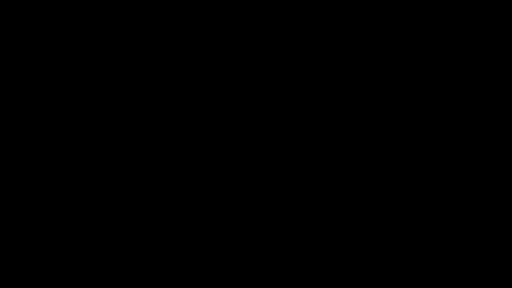
t = 0.00 s
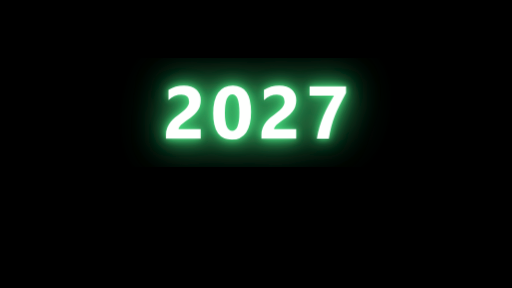
t = 1.34 s
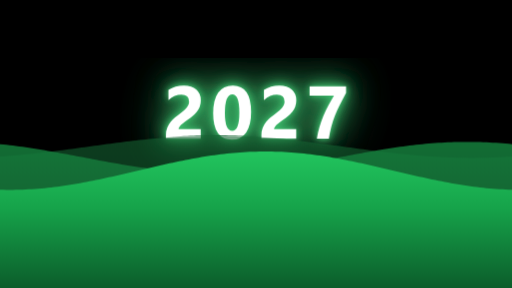
t = 2.63 s
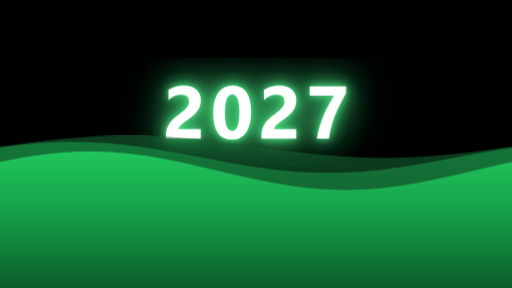
t = 4.00 s
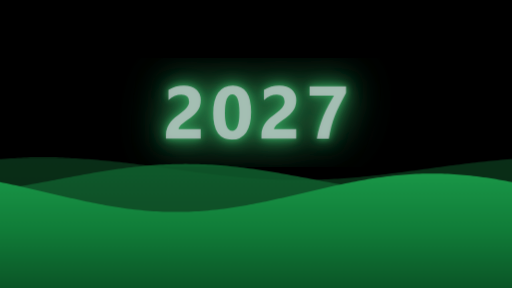
t = 5.33 s
t = 6.00 s: frame unchanged from t = 0.00 s, image omitted

The animated SVG that drew these frames (rendered in a browser with its animation timeline set to each time). Animation: 8 SMIL elements (animate=4,animateTransform=4); one cycle of 8.00 s, repeats indefinitely.

<svg xmlns="http://www.w3.org/2000/svg" viewBox="0 0 1920 1080" width="100%" height="100%" style="background-color: #000000;">
  <defs>
    <!-- Multi-stage Neon Glow Filter -->
    <filter id="neonGlow" x="-50%" y="-50%" width="200%" height="200%">
      <feGaussianBlur in="SourceGraphic" stdDeviation="12" result="blur1" />
      <feGaussianBlur in="SourceGraphic" stdDeviation="28" result="blur2" />
      <feGaussianBlur in="SourceGraphic" stdDeviation="60" result="blur3" />
      <feGaussianBlur in="SourceGraphic" stdDeviation="95" result="blur4" />
      <feMerge>
        <feMergeNode in="blur4" />
        <feMergeNode in="blur3" />
        <feMergeNode in="blur2" />
        <feMergeNode in="blur1" />
      </feMerge>
    </filter>

    <!-- Front Wave Gradient -->
    <linearGradient id="frontWaveGrad" x1="0%" y1="0%" x2="0%" y2="100%">
      <stop offset="0%" stop-color="#22c55e" stop-opacity="1" />
      <stop offset="30%" stop-color="#16a34a" stop-opacity="1" />
      <stop offset="100%" stop-color="#052e16" stop-opacity="1" />
    </linearGradient>

    <!-- Mid Wave Gradient -->
    <linearGradient id="midWaveGrad" x1="0%" y1="0%" x2="0%" y2="100%">
      <stop offset="0%" stop-color="#15803d" stop-opacity="0.85" />
      <stop offset="40%" stop-color="#166534" stop-opacity="0.9" />
      <stop offset="100%" stop-color="#022c13" stop-opacity="0.98" />
    </linearGradient>

    <!-- Back Wave Gradient -->
    <linearGradient id="backWaveGrad" x1="0%" y1="0%" x2="0%" y2="100%">
      <stop offset="0%" stop-color="#166534" stop-opacity="0.6" />
      <stop offset="100%" stop-color="#011f0d" stop-opacity="0.85" />
    </linearGradient>

    <!-- Reusable 2027 Text Glyph Path -->
    <g id="text2027">
      <path d="M429 262H1037V0H83V108Q83 218 120.0 305.5Q157 393 213.0 462.5Q269 532 335.5 585.5Q402 639 462 682Q525 727 572.5 768.0Q620 809 652.5 849.5Q685 890 701.0 931.5Q717 973 717 1020Q717 1112 665.0 1159.0Q613 1206 506 1206Q321 1206 152 1059V1337Q339 1458 574 1458Q683 1458 769.5 1429.5Q856 1401 916.0 1348.0Q976 1295 1007.5 1219.5Q1039 1144 1039 1051Q1039 952 1008.5 875.0Q978 798 927.5 735.0Q877 672 811.0 619.5Q745 567 674 518Q626 484 581.5 450.5Q537 417 503.0 384.5Q469 352 449.0 321.0Q429 290 429 262Z" transform="translate(610.89, 520.00) scale(0.13672, -0.13672)" />
      <path d="M581 -25Q69 -25 69 694Q69 1067 207.5 1262.5Q346 1458 609 1458Q1109 1458 1109 727Q1109 363 972.5 169.0Q836 -25 581 -25ZM595 1217Q390 1217 390 702Q390 217 591 217Q787 217 787 717Q787 1217 595 1217Z" transform="translate(789.95, 520.00) scale(0.13672, -0.13672)" />
      <path d="M429 262H1037V0H83V108Q83 218 120.0 305.5Q157 393 213.0 462.5Q269 532 335.5 585.5Q402 639 462 682Q525 727 572.5 768.0Q620 809 652.5 849.5Q685 890 701.0 931.5Q717 973 717 1020Q717 1112 665.0 1159.0Q613 1206 506 1206Q321 1206 152 1059V1337Q339 1458 574 1458Q683 1458 769.5 1429.5Q856 1401 916.0 1348.0Q976 1295 1007.5 1219.5Q1039 1144 1039 1051Q1039 952 1008.5 875.0Q978 798 927.5 735.0Q877 672 811.0 619.5Q745 567 674 518Q626 484 581.5 450.5Q537 417 503.0 384.5Q469 352 449.0 321.0Q429 290 429 262Z" transform="translate(969.00, 520.00) scale(0.13672, -0.13672)" />
      <path d="M1094 1252Q998 1079 922.0 927.5Q846 776 788.0 628.5Q730 481 689.0 328.5Q648 176 622 0H292Q320 167 366.0 322.0Q412 477 472.5 622.5Q533 768 606.5 906.0Q680 1044 762 1176H96V1434H1094Z" transform="translate(1148.05, 520.00) scale(0.13672, -0.13672)" />
    </g>
  </defs>

  <!-- Solid Black Background -->
  <rect width="1920" height="1080" fill="#000000" />

  <!-- STEP 2: Text 2027 Glow Layer (Ignites after text is visible, blooms from 0.85s to 1.5s) -->
  <g fill="#4ade80" filter="url(#neonGlow)">
    <animate attributeName="opacity"
      values="0; 0; 0; 1.0; 0.88; 1.0; 0.90; 0; 0"
      keyTimes="0; 0.06; 0.14; 0.25; 0.50; 0.70; 0.86; 0.97; 1"
      dur="6s" repeatCount="indefinite"
      calcMode="spline"
      keySplines="0.4 0.0 0.2 1.0; 0.4 0.0 0.2 1.0; 0.16 1.0 0.3 1.0; 0.4 0.0 0.2 1.0; 0.4 0.0 0.2 1.0; 0.4 0.0 0.2 1.0; 0.4 0.0 0.2 1.0; 0.4 0.0 0.2 1.0" />
    <use href="#text2027" />
  </g>

  <!-- STEP 1 & 2: Text 2027 (Appears dim grey at 0.35s -> Turns bright white at 0.85s -> 1.5s) -->
  <g>
    <!-- Text Opacity: 0 -> 0.3 (dim) -> 1.0 (bright) -->
    <animate attributeName="opacity"
      values="0; 0; 0.35; 1; 1; 1; 0; 0"
      keyTimes="0; 0.06; 0.14; 0.25; 0.70; 0.86; 0.97; 1"
      dur="6s" repeatCount="indefinite"
      calcMode="spline"
      keySplines="0.4 0.0 0.2 1.0; 0.4 0.0 0.2 1.0; 0.16 1.0 0.3 1.0; 0.4 0.0 0.2 1.0; 0.4 0.0 0.2 1.0; 0.4 0.0 0.2 1.0; 0.4 0.0 0.2 1.0" />
    <use href="#text2027">
      <!-- Text Fill: starts dark dim grey #1e293b, then illuminates to pure white #ffffff -->
      <animate attributeName="fill"
        values="#1e293b; #1e293b; #334155; #ffffff; #ffffff; #ffffff; #1e293b; #1e293b"
        keyTimes="0; 0.06; 0.14; 0.25; 0.70; 0.86; 0.97; 1"
        dur="6s" repeatCount="indefinite"
        calcMode="spline"
        keySplines="0.4 0.0 0.2 1.0; 0.4 0.0 0.2 1.0; 0.16 1.0 0.3 1.0; 0.4 0.0 0.2 1.0; 0.4 0.0 0.2 1.0; 0.4 0.0 0.2 1.0; 0.4 0.0 0.2 1.0" />
    </use>
  </g>

  <!-- STEP 3: Bottom Waves Section (Rises and illuminates softly from 1.5s to 2.3s, after text is fully glowing) -->
  <g>
    <!-- Waves Rise smoothly from bottom into position -->
    <animateTransform
      attributeName="transform"
      type="translate"
      values="0 350; 0 350; 0 350; 0 0; 0 0; 0 0; 0 350; 0 350"
      keyTimes="0; 0.06; 0.25; 0.38; 0.70; 0.86; 0.97; 1"
      dur="6s" repeatCount="indefinite"
      calcMode="spline"
      keySplines="0.4 0.0 0.2 1.0; 0.4 0.0 0.2 1.0; 0.16 1.0 0.3 1.0; 0.4 0.0 0.2 1.0; 0.4 0.0 0.2 1.0; 0.4 0.0 0.2 1.0; 0.4 0.0 0.2 1.0" />
    <!-- Waves Opacity: Fades in as it rises -->
    <animate attributeName="opacity"
      values="0; 0; 0; 1; 1; 1; 0; 0"
      keyTimes="0; 0.06; 0.25; 0.38; 0.70; 0.86; 0.97; 1"
      dur="6s" repeatCount="indefinite"
      calcMode="spline"
      keySplines="0.4 0.0 0.2 1.0; 0.4 0.0 0.2 1.0; 0.16 1.0 0.3 1.0; 0.4 0.0 0.2 1.0; 0.4 0.0 0.2 1.0; 0.4 0.0 0.2 1.0; 0.4 0.0 0.2 1.0" />

    <!-- Layer 1: Back Wave (Continuous horizontal drift) -->
    <g fill="url(#backWaveGrad)">
      <path d="M -1920.00 550.00 L -1908.00 551.65 L -1896.00 553.30 L -1884.00 554.94 L -1872.00 556.57 L -1860.00 558.19 L -1848.00 559.80 L -1836.00 561.40 L -1824.00 562.98 L -1812.00 564.54 L -1800.00 566.07 L -1788.00 567.58 L -1776.00 569.07 L -1764.00 570.52 L -1752.00 571.94 L -1740.00 573.33 L -1728.00 574.69 L -1716.00 576.00 L -1704.00 577.28 L -1692.00 578.51 L -1680.00 579.70 L -1668.00 580.84 L -1656.00 581.94 L -1644.00 582.98 L -1632.00 583.98 L -1620.00 584.92 L -1608.00 585.81 L -1596.00 586.64 L -1584.00 587.42 L -1572.00 588.14 L -1560.00 588.80 L -1548.00 589.40 L -1536.00 589.94 L -1524.00 590.42 L -1512.00 590.84 L -1500.00 591.19 L -1488.00 591.48 L -1476.00 591.71 L -1464.00 591.87 L -1452.00 591.97 L -1440.00 592.00 L -1428.00 591.97 L -1416.00 591.87 L -1404.00 591.71 L -1392.00 591.48 L -1380.00 591.19 L -1368.00 590.84 L -1356.00 590.42 L -1344.00 589.94 L -1332.00 589.40 L -1320.00 588.80 L -1308.00 588.14 L -1296.00 587.42 L -1284.00 586.64 L -1272.00 585.81 L -1260.00 584.92 L -1248.00 583.98 L -1236.00 582.98 L -1224.00 581.94 L -1212.00 580.84 L -1200.00 579.70 L -1188.00 578.51 L -1176.00 577.28 L -1164.00 576.00 L -1152.00 574.69 L -1140.00 573.33 L -1128.00 571.94 L -1116.00 570.52 L -1104.00 569.07 L -1092.00 567.58 L -1080.00 566.07 L -1068.00 564.54 L -1056.00 562.98 L -1044.00 561.40 L -1032.00 559.80 L -1020.00 558.19 L -1008.00 556.57 L -996.00 554.94 L -984.00 553.30 L -972.00 551.65 L -960.00 550.00 L -948.00 548.35 L -936.00 546.70 L -924.00 545.06 L -912.00 543.43 L -900.00 541.81 L -888.00 540.20 L -876.00 538.60 L -864.00 537.02 L -852.00 535.46 L -840.00 533.93 L -828.00 532.42 L -816.00 530.93 L -804.00 529.48 L -792.00 528.06 L -780.00 526.67 L -768.00 525.31 L -756.00 524.00 L -744.00 522.72 L -732.00 521.49 L -720.00 520.30 L -708.00 519.16 L -696.00 518.06 L -684.00 517.02 L -672.00 516.02 L -660.00 515.08 L -648.00 514.19 L -636.00 513.36 L -624.00 512.58 L -612.00 511.86 L -600.00 511.20 L -588.00 510.60 L -576.00 510.06 L -564.00 509.58 L -552.00 509.16 L -540.00 508.81 L -528.00 508.52 L -516.00 508.29 L -504.00 508.13 L -492.00 508.03 L -480.00 508.00 L -468.00 508.03 L -456.00 508.13 L -444.00 508.29 L -432.00 508.52 L -420.00 508.81 L -408.00 509.16 L -396.00 509.58 L -384.00 510.06 L -372.00 510.60 L -360.00 511.20 L -348.00 511.86 L -336.00 512.58 L -324.00 513.36 L -312.00 514.19 L -300.00 515.08 L -288.00 516.02 L -276.00 517.02 L -264.00 518.06 L -252.00 519.16 L -240.00 520.30 L -228.00 521.49 L -216.00 522.72 L -204.00 524.00 L -192.00 525.31 L -180.00 526.67 L -168.00 528.06 L -156.00 529.48 L -144.00 530.93 L -132.00 532.42 L -120.00 533.93 L -108.00 535.46 L -96.00 537.02 L -84.00 538.60 L -72.00 540.20 L -60.00 541.81 L -48.00 543.43 L -36.00 545.06 L -24.00 546.70 L -12.00 548.35 L 0.00 550.00 L 12.00 551.65 L 24.00 553.30 L 36.00 554.94 L 48.00 556.57 L 60.00 558.19 L 72.00 559.80 L 84.00 561.40 L 96.00 562.98 L 108.00 564.54 L 120.00 566.07 L 132.00 567.58 L 144.00 569.07 L 156.00 570.52 L 168.00 571.94 L 180.00 573.33 L 192.00 574.69 L 204.00 576.00 L 216.00 577.28 L 228.00 578.51 L 240.00 579.70 L 252.00 580.84 L 264.00 581.94 L 276.00 582.98 L 288.00 583.98 L 300.00 584.92 L 312.00 585.81 L 324.00 586.64 L 336.00 587.42 L 348.00 588.14 L 360.00 588.80 L 372.00 589.40 L 384.00 589.94 L 396.00 590.42 L 408.00 590.84 L 420.00 591.19 L 432.00 591.48 L 444.00 591.71 L 456.00 591.87 L 468.00 591.97 L 480.00 592.00 L 492.00 591.97 L 504.00 591.87 L 516.00 591.71 L 528.00 591.48 L 540.00 591.19 L 552.00 590.84 L 564.00 590.42 L 576.00 589.94 L 588.00 589.40 L 600.00 588.80 L 612.00 588.14 L 624.00 587.42 L 636.00 586.64 L 648.00 585.81 L 660.00 584.92 L 672.00 583.98 L 684.00 582.98 L 696.00 581.94 L 708.00 580.84 L 720.00 579.70 L 732.00 578.51 L 744.00 577.28 L 756.00 576.00 L 768.00 574.69 L 780.00 573.33 L 792.00 571.94 L 804.00 570.52 L 816.00 569.07 L 828.00 567.58 L 840.00 566.07 L 852.00 564.54 L 864.00 562.98 L 876.00 561.40 L 888.00 559.80 L 900.00 558.19 L 912.00 556.57 L 924.00 554.94 L 936.00 553.30 L 948.00 551.65 L 960.00 550.00 L 972.00 548.35 L 984.00 546.70 L 996.00 545.06 L 1008.00 543.43 L 1020.00 541.81 L 1032.00 540.20 L 1044.00 538.60 L 1056.00 537.02 L 1068.00 535.46 L 1080.00 533.93 L 1092.00 532.42 L 1104.00 530.93 L 1116.00 529.48 L 1128.00 528.06 L 1140.00 526.67 L 1152.00 525.31 L 1164.00 524.00 L 1176.00 522.72 L 1188.00 521.49 L 1200.00 520.30 L 1212.00 519.16 L 1224.00 518.06 L 1236.00 517.02 L 1248.00 516.02 L 1260.00 515.08 L 1272.00 514.19 L 1284.00 513.36 L 1296.00 512.58 L 1308.00 511.86 L 1320.00 511.20 L 1332.00 510.60 L 1344.00 510.06 L 1356.00 509.58 L 1368.00 509.16 L 1380.00 508.81 L 1392.00 508.52 L 1404.00 508.29 L 1416.00 508.13 L 1428.00 508.03 L 1440.00 508.00 L 1452.00 508.03 L 1464.00 508.13 L 1476.00 508.29 L 1488.00 508.52 L 1500.00 508.81 L 1512.00 509.16 L 1524.00 509.58 L 1536.00 510.06 L 1548.00 510.60 L 1560.00 511.20 L 1572.00 511.86 L 1584.00 512.58 L 1596.00 513.36 L 1608.00 514.19 L 1620.00 515.08 L 1632.00 516.02 L 1644.00 517.02 L 1656.00 518.06 L 1668.00 519.16 L 1680.00 520.30 L 1692.00 521.49 L 1704.00 522.72 L 1716.00 524.00 L 1728.00 525.31 L 1740.00 526.67 L 1752.00 528.06 L 1764.00 529.48 L 1776.00 530.93 L 1788.00 532.42 L 1800.00 533.93 L 1812.00 535.46 L 1824.00 537.02 L 1836.00 538.60 L 1848.00 540.20 L 1860.00 541.81 L 1872.00 543.43 L 1884.00 545.06 L 1896.00 546.70 L 1908.00 548.35 L 1920.00 550.00 L 1932.00 551.65 L 1944.00 553.30 L 1956.00 554.94 L 1968.00 556.57 L 1980.00 558.19 L 1992.00 559.80 L 2004.00 561.40 L 2016.00 562.98 L 2028.00 564.54 L 2040.00 566.07 L 2052.00 567.58 L 2064.00 569.07 L 2076.00 570.52 L 2088.00 571.94 L 2100.00 573.33 L 2112.00 574.69 L 2124.00 576.00 L 2136.00 577.28 L 2148.00 578.51 L 2160.00 579.70 L 2172.00 580.84 L 2184.00 581.94 L 2196.00 582.98 L 2208.00 583.98 L 2220.00 584.92 L 2232.00 585.81 L 2244.00 586.64 L 2256.00 587.42 L 2268.00 588.14 L 2280.00 588.80 L 2292.00 589.40 L 2304.00 589.94 L 2316.00 590.42 L 2328.00 590.84 L 2340.00 591.19 L 2352.00 591.48 L 2364.00 591.71 L 2376.00 591.87 L 2388.00 591.97 L 2400.00 592.00 L 2412.00 591.97 L 2424.00 591.87 L 2436.00 591.71 L 2448.00 591.48 L 2460.00 591.19 L 2472.00 590.84 L 2484.00 590.42 L 2496.00 589.94 L 2508.00 589.40 L 2520.00 588.80 L 2532.00 588.14 L 2544.00 587.42 L 2556.00 586.64 L 2568.00 585.81 L 2580.00 584.92 L 2592.00 583.98 L 2604.00 582.98 L 2616.00 581.94 L 2628.00 580.84 L 2640.00 579.70 L 2652.00 578.51 L 2664.00 577.28 L 2676.00 576.00 L 2688.00 574.69 L 2700.00 573.33 L 2712.00 571.94 L 2724.00 570.52 L 2736.00 569.07 L 2748.00 567.58 L 2760.00 566.07 L 2772.00 564.54 L 2784.00 562.98 L 2796.00 561.40 L 2808.00 559.80 L 2820.00 558.19 L 2832.00 556.57 L 2844.00 554.94 L 2856.00 553.30 L 2868.00 551.65 L 2880.00 550.00 L 2892.00 548.35 L 2904.00 546.70 L 2916.00 545.06 L 2928.00 543.43 L 2940.00 541.81 L 2952.00 540.20 L 2964.00 538.60 L 2976.00 537.02 L 2988.00 535.46 L 3000.00 533.93 L 3012.00 532.42 L 3024.00 530.93 L 3036.00 529.48 L 3048.00 528.06 L 3060.00 526.67 L 3072.00 525.31 L 3084.00 524.00 L 3096.00 522.72 L 3108.00 521.49 L 3120.00 520.30 L 3132.00 519.16 L 3144.00 518.06 L 3156.00 517.02 L 3168.00 516.02 L 3180.00 515.08 L 3192.00 514.19 L 3204.00 513.36 L 3216.00 512.58 L 3228.00 511.86 L 3240.00 511.20 L 3252.00 510.60 L 3264.00 510.06 L 3276.00 509.58 L 3288.00 509.16 L 3300.00 508.81 L 3312.00 508.52 L 3324.00 508.29 L 3336.00 508.13 L 3348.00 508.03 L 3360.00 508.00 L 3372.00 508.03 L 3384.00 508.13 L 3396.00 508.29 L 3408.00 508.52 L 3420.00 508.81 L 3432.00 509.16 L 3444.00 509.58 L 3456.00 510.06 L 3468.00 510.60 L 3480.00 511.20 L 3492.00 511.86 L 3504.00 512.58 L 3516.00 513.36 L 3528.00 514.19 L 3540.00 515.08 L 3552.00 516.02 L 3564.00 517.02 L 3576.00 518.06 L 3588.00 519.16 L 3600.00 520.30 L 3612.00 521.49 L 3624.00 522.72 L 3636.00 524.00 L 3648.00 525.31 L 3660.00 526.67 L 3672.00 528.06 L 3684.00 529.48 L 3696.00 530.93 L 3708.00 532.42 L 3720.00 533.93 L 3732.00 535.46 L 3744.00 537.02 L 3756.00 538.60 L 3768.00 540.20 L 3780.00 541.81 L 3792.00 543.43 L 3804.00 545.06 L 3816.00 546.70 L 3828.00 548.35 L 3840.00 550.00 L 3840.00 1280.00 L -1920.00 1280.00 Z">
        <animateTransform
          attributeName="transform"
          type="translate"
          values="0 0; -1920 0"
          dur="8s"
          repeatCount="indefinite" />
      </path>
    </g>

    <!-- Layer 2: Mid Wave (Continuous horizontal drift) -->
    <g fill="url(#midWaveGrad)">
      <path d="M -1920.00 647.29 L -1908.00 646.89 L -1896.00 646.40 L -1884.00 645.82 L -1872.00 645.16 L -1860.00 644.42 L -1848.00 643.59 L -1836.00 642.67 L -1824.00 641.68 L -1812.00 640.60 L -1800.00 639.45 L -1788.00 638.23 L -1776.00 636.92 L -1764.00 635.55 L -1752.00 634.10 L -1740.00 632.59 L -1728.00 631.01 L -1716.00 629.37 L -1704.00 627.67 L -1692.00 625.91 L -1680.00 624.09 L -1668.00 622.22 L -1656.00 620.30 L -1644.00 618.34 L -1632.00 616.33 L -1620.00 614.28 L -1608.00 612.20 L -1596.00 610.07 L -1584.00 607.92 L -1572.00 605.74 L -1560.00 603.54 L -1548.00 601.32 L -1536.00 599.07 L -1524.00 596.82 L -1512.00 594.55 L -1500.00 592.28 L -1488.00 590.00 L -1476.00 587.72 L -1464.00 585.45 L -1452.00 583.18 L -1440.00 580.93 L -1428.00 578.68 L -1416.00 576.46 L -1404.00 574.26 L -1392.00 572.08 L -1380.00 569.93 L -1368.00 567.80 L -1356.00 565.72 L -1344.00 563.67 L -1332.00 561.66 L -1320.00 559.70 L -1308.00 557.78 L -1296.00 555.91 L -1284.00 554.09 L -1272.00 552.33 L -1260.00 550.63 L -1248.00 548.99 L -1236.00 547.41 L -1224.00 545.90 L -1212.00 544.45 L -1200.00 543.08 L -1188.00 541.77 L -1176.00 540.55 L -1164.00 539.40 L -1152.00 538.32 L -1140.00 537.33 L -1128.00 536.41 L -1116.00 535.58 L -1104.00 534.84 L -1092.00 534.18 L -1080.00 533.60 L -1068.00 533.11 L -1056.00 532.71 L -1044.00 532.40 L -1032.00 532.18 L -1020.00 532.04 L -1008.00 532.00 L -996.00 532.04 L -984.00 532.18 L -972.00 532.40 L -960.00 532.71 L -948.00 533.11 L -936.00 533.60 L -924.00 534.18 L -912.00 534.84 L -900.00 535.58 L -888.00 536.41 L -876.00 537.33 L -864.00 538.32 L -852.00 539.40 L -840.00 540.55 L -828.00 541.77 L -816.00 543.08 L -804.00 544.45 L -792.00 545.90 L -780.00 547.41 L -768.00 548.99 L -756.00 550.63 L -744.00 552.33 L -732.00 554.09 L -720.00 555.91 L -708.00 557.78 L -696.00 559.70 L -684.00 561.66 L -672.00 563.67 L -660.00 565.72 L -648.00 567.80 L -636.00 569.93 L -624.00 572.08 L -612.00 574.26 L -600.00 576.46 L -588.00 578.68 L -576.00 580.93 L -564.00 583.18 L -552.00 585.45 L -540.00 587.72 L -528.00 590.00 L -516.00 592.28 L -504.00 594.55 L -492.00 596.82 L -480.00 599.07 L -468.00 601.32 L -456.00 603.54 L -444.00 605.74 L -432.00 607.92 L -420.00 610.07 L -408.00 612.20 L -396.00 614.28 L -384.00 616.33 L -372.00 618.34 L -360.00 620.30 L -348.00 622.22 L -336.00 624.09 L -324.00 625.91 L -312.00 627.67 L -300.00 629.37 L -288.00 631.01 L -276.00 632.59 L -264.00 634.10 L -252.00 635.55 L -240.00 636.92 L -228.00 638.23 L -216.00 639.45 L -204.00 640.60 L -192.00 641.68 L -180.00 642.67 L -168.00 643.59 L -156.00 644.42 L -144.00 645.16 L -132.00 645.82 L -120.00 646.40 L -108.00 646.89 L -96.00 647.29 L -84.00 647.60 L -72.00 647.82 L -60.00 647.96 L -48.00 648.00 L -36.00 647.96 L -24.00 647.82 L -12.00 647.60 L 0.00 647.29 L 12.00 646.89 L 24.00 646.40 L 36.00 645.82 L 48.00 645.16 L 60.00 644.42 L 72.00 643.59 L 84.00 642.67 L 96.00 641.68 L 108.00 640.60 L 120.00 639.45 L 132.00 638.23 L 144.00 636.92 L 156.00 635.55 L 168.00 634.10 L 180.00 632.59 L 192.00 631.01 L 204.00 629.37 L 216.00 627.67 L 228.00 625.91 L 240.00 624.09 L 252.00 622.22 L 264.00 620.30 L 276.00 618.34 L 288.00 616.33 L 300.00 614.28 L 312.00 612.20 L 324.00 610.07 L 336.00 607.92 L 348.00 605.74 L 360.00 603.54 L 372.00 601.32 L 384.00 599.07 L 396.00 596.82 L 408.00 594.55 L 420.00 592.28 L 432.00 590.00 L 444.00 587.72 L 456.00 585.45 L 468.00 583.18 L 480.00 580.93 L 492.00 578.68 L 504.00 576.46 L 516.00 574.26 L 528.00 572.08 L 540.00 569.93 L 552.00 567.80 L 564.00 565.72 L 576.00 563.67 L 588.00 561.66 L 600.00 559.70 L 612.00 557.78 L 624.00 555.91 L 636.00 554.09 L 648.00 552.33 L 660.00 550.63 L 672.00 548.99 L 684.00 547.41 L 696.00 545.90 L 708.00 544.45 L 720.00 543.08 L 732.00 541.77 L 744.00 540.55 L 756.00 539.40 L 768.00 538.32 L 780.00 537.33 L 792.00 536.41 L 804.00 535.58 L 816.00 534.84 L 828.00 534.18 L 840.00 533.60 L 852.00 533.11 L 864.00 532.71 L 876.00 532.40 L 888.00 532.18 L 900.00 532.04 L 912.00 532.00 L 924.00 532.04 L 936.00 532.18 L 948.00 532.40 L 960.00 532.71 L 972.00 533.11 L 984.00 533.60 L 996.00 534.18 L 1008.00 534.84 L 1020.00 535.58 L 1032.00 536.41 L 1044.00 537.33 L 1056.00 538.32 L 1068.00 539.40 L 1080.00 540.55 L 1092.00 541.77 L 1104.00 543.08 L 1116.00 544.45 L 1128.00 545.90 L 1140.00 547.41 L 1152.00 548.99 L 1164.00 550.63 L 1176.00 552.33 L 1188.00 554.09 L 1200.00 555.91 L 1212.00 557.78 L 1224.00 559.70 L 1236.00 561.66 L 1248.00 563.67 L 1260.00 565.72 L 1272.00 567.80 L 1284.00 569.93 L 1296.00 572.08 L 1308.00 574.26 L 1320.00 576.46 L 1332.00 578.68 L 1344.00 580.93 L 1356.00 583.18 L 1368.00 585.45 L 1380.00 587.72 L 1392.00 590.00 L 1404.00 592.28 L 1416.00 594.55 L 1428.00 596.82 L 1440.00 599.07 L 1452.00 601.32 L 1464.00 603.54 L 1476.00 605.74 L 1488.00 607.92 L 1500.00 610.07 L 1512.00 612.20 L 1524.00 614.28 L 1536.00 616.33 L 1548.00 618.34 L 1560.00 620.30 L 1572.00 622.22 L 1584.00 624.09 L 1596.00 625.91 L 1608.00 627.67 L 1620.00 629.37 L 1632.00 631.01 L 1644.00 632.59 L 1656.00 634.10 L 1668.00 635.55 L 1680.00 636.92 L 1692.00 638.23 L 1704.00 639.45 L 1716.00 640.60 L 1728.00 641.68 L 1740.00 642.67 L 1752.00 643.59 L 1764.00 644.42 L 1776.00 645.16 L 1788.00 645.82 L 1800.00 646.40 L 1812.00 646.89 L 1824.00 647.29 L 1836.00 647.60 L 1848.00 647.82 L 1860.00 647.96 L 1872.00 648.00 L 1884.00 647.96 L 1896.00 647.82 L 1908.00 647.60 L 1920.00 647.29 L 1932.00 646.89 L 1944.00 646.40 L 1956.00 645.82 L 1968.00 645.16 L 1980.00 644.42 L 1992.00 643.59 L 2004.00 642.67 L 2016.00 641.68 L 2028.00 640.60 L 2040.00 639.45 L 2052.00 638.23 L 2064.00 636.92 L 2076.00 635.55 L 2088.00 634.10 L 2100.00 632.59 L 2112.00 631.01 L 2124.00 629.37 L 2136.00 627.67 L 2148.00 625.91 L 2160.00 624.09 L 2172.00 622.22 L 2184.00 620.30 L 2196.00 618.34 L 2208.00 616.33 L 2220.00 614.28 L 2232.00 612.20 L 2244.00 610.07 L 2256.00 607.92 L 2268.00 605.74 L 2280.00 603.54 L 2292.00 601.32 L 2304.00 599.07 L 2316.00 596.82 L 2328.00 594.55 L 2340.00 592.28 L 2352.00 590.00 L 2364.00 587.72 L 2376.00 585.45 L 2388.00 583.18 L 2400.00 580.93 L 2412.00 578.68 L 2424.00 576.46 L 2436.00 574.26 L 2448.00 572.08 L 2460.00 569.93 L 2472.00 567.80 L 2484.00 565.72 L 2496.00 563.67 L 2508.00 561.66 L 2520.00 559.70 L 2532.00 557.78 L 2544.00 555.91 L 2556.00 554.09 L 2568.00 552.33 L 2580.00 550.63 L 2592.00 548.99 L 2604.00 547.41 L 2616.00 545.90 L 2628.00 544.45 L 2640.00 543.08 L 2652.00 541.77 L 2664.00 540.55 L 2676.00 539.40 L 2688.00 538.32 L 2700.00 537.33 L 2712.00 536.41 L 2724.00 535.58 L 2736.00 534.84 L 2748.00 534.18 L 2760.00 533.60 L 2772.00 533.11 L 2784.00 532.71 L 2796.00 532.40 L 2808.00 532.18 L 2820.00 532.04 L 2832.00 532.00 L 2844.00 532.04 L 2856.00 532.18 L 2868.00 532.40 L 2880.00 532.71 L 2892.00 533.11 L 2904.00 533.60 L 2916.00 534.18 L 2928.00 534.84 L 2940.00 535.58 L 2952.00 536.41 L 2964.00 537.33 L 2976.00 538.32 L 2988.00 539.40 L 3000.00 540.55 L 3012.00 541.77 L 3024.00 543.08 L 3036.00 544.45 L 3048.00 545.90 L 3060.00 547.41 L 3072.00 548.99 L 3084.00 550.63 L 3096.00 552.33 L 3108.00 554.09 L 3120.00 555.91 L 3132.00 557.78 L 3144.00 559.70 L 3156.00 561.66 L 3168.00 563.67 L 3180.00 565.72 L 3192.00 567.80 L 3204.00 569.93 L 3216.00 572.08 L 3228.00 574.26 L 3240.00 576.46 L 3252.00 578.68 L 3264.00 580.93 L 3276.00 583.18 L 3288.00 585.45 L 3300.00 587.72 L 3312.00 590.00 L 3324.00 592.28 L 3336.00 594.55 L 3348.00 596.82 L 3360.00 599.07 L 3372.00 601.32 L 3384.00 603.54 L 3396.00 605.74 L 3408.00 607.92 L 3420.00 610.07 L 3432.00 612.20 L 3444.00 614.28 L 3456.00 616.33 L 3468.00 618.34 L 3480.00 620.30 L 3492.00 622.22 L 3504.00 624.09 L 3516.00 625.91 L 3528.00 627.67 L 3540.00 629.37 L 3552.00 631.01 L 3564.00 632.59 L 3576.00 634.10 L 3588.00 635.55 L 3600.00 636.92 L 3612.00 638.23 L 3624.00 639.45 L 3636.00 640.60 L 3648.00 641.68 L 3660.00 642.67 L 3672.00 643.59 L 3684.00 644.42 L 3696.00 645.16 L 3708.00 645.82 L 3720.00 646.40 L 3732.00 646.89 L 3744.00 647.29 L 3756.00 647.60 L 3768.00 647.82 L 3780.00 647.96 L 3792.00 648.00 L 3804.00 647.96 L 3816.00 647.82 L 3828.00 647.60 L 3840.00 647.29 L 3840.00 1280.00 L -1920.00 1280.00 Z">
        <animateTransform
          attributeName="transform"
          type="translate"
          values="-1920 0; 0 0"
          dur="6s"
          repeatCount="indefinite" />
      </path>
    </g>

    <!-- Layer 3: Front Wave (Continuous horizontal drift) -->
    <g fill="url(#frontWaveGrad)">
      <path d="M -1920.00 607.31 L -1908.00 604.82 L -1896.00 602.38 L -1884.00 600.00 L -1872.00 597.68 L -1860.00 595.43 L -1848.00 593.24 L -1836.00 591.13 L -1824.00 589.09 L -1812.00 587.13 L -1800.00 585.25 L -1788.00 583.46 L -1776.00 581.75 L -1764.00 580.13 L -1752.00 578.61 L -1740.00 577.18 L -1728.00 575.85 L -1716.00 574.61 L -1704.00 573.48 L -1692.00 572.45 L -1680.00 571.52 L -1668.00 570.70 L -1656.00 569.99 L -1644.00 569.38 L -1632.00 568.89 L -1620.00 568.50 L -1608.00 568.22 L -1596.00 568.06 L -1584.00 568.00 L -1572.00 568.06 L -1560.00 568.22 L -1548.00 568.50 L -1536.00 568.89 L -1524.00 569.38 L -1512.00 569.99 L -1500.00 570.70 L -1488.00 571.52 L -1476.00 572.45 L -1464.00 573.48 L -1452.00 574.61 L -1440.00 575.85 L -1428.00 577.18 L -1416.00 578.61 L -1404.00 580.13 L -1392.00 581.75 L -1380.00 583.46 L -1368.00 585.25 L -1356.00 587.13 L -1344.00 589.09 L -1332.00 591.13 L -1320.00 593.24 L -1308.00 595.43 L -1296.00 597.68 L -1284.00 600.00 L -1272.00 602.38 L -1260.00 604.82 L -1248.00 607.31 L -1236.00 609.86 L -1224.00 612.45 L -1212.00 615.08 L -1200.00 617.75 L -1188.00 620.46 L -1176.00 623.19 L -1164.00 625.95 L -1152.00 628.74 L -1140.00 631.54 L -1128.00 634.35 L -1116.00 637.17 L -1104.00 640.00 L -1092.00 642.83 L -1080.00 645.65 L -1068.00 648.46 L -1056.00 651.26 L -1044.00 654.05 L -1032.00 656.81 L -1020.00 659.54 L -1008.00 662.25 L -996.00 664.92 L -984.00 667.55 L -972.00 670.14 L -960.00 672.69 L -948.00 675.18 L -936.00 677.62 L -924.00 680.00 L -912.00 682.32 L -900.00 684.57 L -888.00 686.76 L -876.00 688.87 L -864.00 690.91 L -852.00 692.87 L -840.00 694.75 L -828.00 696.54 L -816.00 698.25 L -804.00 699.87 L -792.00 701.39 L -780.00 702.82 L -768.00 704.15 L -756.00 705.39 L -744.00 706.52 L -732.00 707.55 L -720.00 708.48 L -708.00 709.30 L -696.00 710.01 L -684.00 710.62 L -672.00 711.11 L -660.00 711.50 L -648.00 711.78 L -636.00 711.94 L -624.00 712.00 L -612.00 711.94 L -600.00 711.78 L -588.00 711.50 L -576.00 711.11 L -564.00 710.62 L -552.00 710.01 L -540.00 709.30 L -528.00 708.48 L -516.00 707.55 L -504.00 706.52 L -492.00 705.39 L -480.00 704.15 L -468.00 702.82 L -456.00 701.39 L -444.00 699.87 L -432.00 698.25 L -420.00 696.54 L -408.00 694.75 L -396.00 692.87 L -384.00 690.91 L -372.00 688.87 L -360.00 686.76 L -348.00 684.57 L -336.00 682.32 L -324.00 680.00 L -312.00 677.62 L -300.00 675.18 L -288.00 672.69 L -276.00 670.14 L -264.00 667.55 L -252.00 664.92 L -240.00 662.25 L -228.00 659.54 L -216.00 656.81 L -204.00 654.05 L -192.00 651.26 L -180.00 648.46 L -168.00 645.65 L -156.00 642.83 L -144.00 640.00 L -132.00 637.17 L -120.00 634.35 L -108.00 631.54 L -96.00 628.74 L -84.00 625.95 L -72.00 623.19 L -60.00 620.46 L -48.00 617.75 L -36.00 615.08 L -24.00 612.45 L -12.00 609.86 L 0.00 607.31 L 12.00 604.82 L 24.00 602.38 L 36.00 600.00 L 48.00 597.68 L 60.00 595.43 L 72.00 593.24 L 84.00 591.13 L 96.00 589.09 L 108.00 587.13 L 120.00 585.25 L 132.00 583.46 L 144.00 581.75 L 156.00 580.13 L 168.00 578.61 L 180.00 577.18 L 192.00 575.85 L 204.00 574.61 L 216.00 573.48 L 228.00 572.45 L 240.00 571.52 L 252.00 570.70 L 264.00 569.99 L 276.00 569.38 L 288.00 568.89 L 300.00 568.50 L 312.00 568.22 L 324.00 568.06 L 336.00 568.00 L 348.00 568.06 L 360.00 568.22 L 372.00 568.50 L 384.00 568.89 L 396.00 569.38 L 408.00 569.99 L 420.00 570.70 L 432.00 571.52 L 444.00 572.45 L 456.00 573.48 L 468.00 574.61 L 480.00 575.85 L 492.00 577.18 L 504.00 578.61 L 516.00 580.13 L 528.00 581.75 L 540.00 583.46 L 552.00 585.25 L 564.00 587.13 L 576.00 589.09 L 588.00 591.13 L 600.00 593.24 L 612.00 595.43 L 624.00 597.68 L 636.00 600.00 L 648.00 602.38 L 660.00 604.82 L 672.00 607.31 L 684.00 609.86 L 696.00 612.45 L 708.00 615.08 L 720.00 617.75 L 732.00 620.46 L 744.00 623.19 L 756.00 625.95 L 768.00 628.74 L 780.00 631.54 L 792.00 634.35 L 804.00 637.17 L 816.00 640.00 L 828.00 642.83 L 840.00 645.65 L 852.00 648.46 L 864.00 651.26 L 876.00 654.05 L 888.00 656.81 L 900.00 659.54 L 912.00 662.25 L 924.00 664.92 L 936.00 667.55 L 948.00 670.14 L 960.00 672.69 L 972.00 675.18 L 984.00 677.62 L 996.00 680.00 L 1008.00 682.32 L 1020.00 684.57 L 1032.00 686.76 L 1044.00 688.87 L 1056.00 690.91 L 1068.00 692.87 L 1080.00 694.75 L 1092.00 696.54 L 1104.00 698.25 L 1116.00 699.87 L 1128.00 701.39 L 1140.00 702.82 L 1152.00 704.15 L 1164.00 705.39 L 1176.00 706.52 L 1188.00 707.55 L 1200.00 708.48 L 1212.00 709.30 L 1224.00 710.01 L 1236.00 710.62 L 1248.00 711.11 L 1260.00 711.50 L 1272.00 711.78 L 1284.00 711.94 L 1296.00 712.00 L 1308.00 711.94 L 1320.00 711.78 L 1332.00 711.50 L 1344.00 711.11 L 1356.00 710.62 L 1368.00 710.01 L 1380.00 709.30 L 1392.00 708.48 L 1404.00 707.55 L 1416.00 706.52 L 1428.00 705.39 L 1440.00 704.15 L 1452.00 702.82 L 1464.00 701.39 L 1476.00 699.87 L 1488.00 698.25 L 1500.00 696.54 L 1512.00 694.75 L 1524.00 692.87 L 1536.00 690.91 L 1548.00 688.87 L 1560.00 686.76 L 1572.00 684.57 L 1584.00 682.32 L 1596.00 680.00 L 1608.00 677.62 L 1620.00 675.18 L 1632.00 672.69 L 1644.00 670.14 L 1656.00 667.55 L 1668.00 664.92 L 1680.00 662.25 L 1692.00 659.54 L 1704.00 656.81 L 1716.00 654.05 L 1728.00 651.26 L 1740.00 648.46 L 1752.00 645.65 L 1764.00 642.83 L 1776.00 640.00 L 1788.00 637.17 L 1800.00 634.35 L 1812.00 631.54 L 1824.00 628.74 L 1836.00 625.95 L 1848.00 623.19 L 1860.00 620.46 L 1872.00 617.75 L 1884.00 615.08 L 1896.00 612.45 L 1908.00 609.86 L 1920.00 607.31 L 1932.00 604.82 L 1944.00 602.38 L 1956.00 600.00 L 1968.00 597.68 L 1980.00 595.43 L 1992.00 593.24 L 2004.00 591.13 L 2016.00 589.09 L 2028.00 587.13 L 2040.00 585.25 L 2052.00 583.46 L 2064.00 581.75 L 2076.00 580.13 L 2088.00 578.61 L 2100.00 577.18 L 2112.00 575.85 L 2124.00 574.61 L 2136.00 573.48 L 2148.00 572.45 L 2160.00 571.52 L 2172.00 570.70 L 2184.00 569.99 L 2196.00 569.38 L 2208.00 568.89 L 2220.00 568.50 L 2232.00 568.22 L 2244.00 568.06 L 2256.00 568.00 L 2268.00 568.06 L 2280.00 568.22 L 2292.00 568.50 L 2304.00 568.89 L 2316.00 569.38 L 2328.00 569.99 L 2340.00 570.70 L 2352.00 571.52 L 2364.00 572.45 L 2376.00 573.48 L 2388.00 574.61 L 2400.00 575.85 L 2412.00 577.18 L 2424.00 578.61 L 2436.00 580.13 L 2448.00 581.75 L 2460.00 583.46 L 2472.00 585.25 L 2484.00 587.13 L 2496.00 589.09 L 2508.00 591.13 L 2520.00 593.24 L 2532.00 595.43 L 2544.00 597.68 L 2556.00 600.00 L 2568.00 602.38 L 2580.00 604.82 L 2592.00 607.31 L 2604.00 609.86 L 2616.00 612.45 L 2628.00 615.08 L 2640.00 617.75 L 2652.00 620.46 L 2664.00 623.19 L 2676.00 625.95 L 2688.00 628.74 L 2700.00 631.54 L 2712.00 634.35 L 2724.00 637.17 L 2736.00 640.00 L 2748.00 642.83 L 2760.00 645.65 L 2772.00 648.46 L 2784.00 651.26 L 2796.00 654.05 L 2808.00 656.81 L 2820.00 659.54 L 2832.00 662.25 L 2844.00 664.92 L 2856.00 667.55 L 2868.00 670.14 L 2880.00 672.69 L 2892.00 675.18 L 2904.00 677.62 L 2916.00 680.00 L 2928.00 682.32 L 2940.00 684.57 L 2952.00 686.76 L 2964.00 688.87 L 2976.00 690.91 L 2988.00 692.87 L 3000.00 694.75 L 3012.00 696.54 L 3024.00 698.25 L 3036.00 699.87 L 3048.00 701.39 L 3060.00 702.82 L 3072.00 704.15 L 3084.00 705.39 L 3096.00 706.52 L 3108.00 707.55 L 3120.00 708.48 L 3132.00 709.30 L 3144.00 710.01 L 3156.00 710.62 L 3168.00 711.11 L 3180.00 711.50 L 3192.00 711.78 L 3204.00 711.94 L 3216.00 712.00 L 3228.00 711.94 L 3240.00 711.78 L 3252.00 711.50 L 3264.00 711.11 L 3276.00 710.62 L 3288.00 710.01 L 3300.00 709.30 L 3312.00 708.48 L 3324.00 707.55 L 3336.00 706.52 L 3348.00 705.39 L 3360.00 704.15 L 3372.00 702.82 L 3384.00 701.39 L 3396.00 699.87 L 3408.00 698.25 L 3420.00 696.54 L 3432.00 694.75 L 3444.00 692.87 L 3456.00 690.91 L 3468.00 688.87 L 3480.00 686.76 L 3492.00 684.57 L 3504.00 682.32 L 3516.00 680.00 L 3528.00 677.62 L 3540.00 675.18 L 3552.00 672.69 L 3564.00 670.14 L 3576.00 667.55 L 3588.00 664.92 L 3600.00 662.25 L 3612.00 659.54 L 3624.00 656.81 L 3636.00 654.05 L 3648.00 651.26 L 3660.00 648.46 L 3672.00 645.65 L 3684.00 642.83 L 3696.00 640.00 L 3708.00 637.17 L 3720.00 634.35 L 3732.00 631.54 L 3744.00 628.74 L 3756.00 625.95 L 3768.00 623.19 L 3780.00 620.46 L 3792.00 617.75 L 3804.00 615.08 L 3816.00 612.45 L 3828.00 609.86 L 3840.00 607.31 L 3840.00 1280.00 L -1920.00 1280.00 Z">
        <animateTransform
          attributeName="transform"
          type="translate"
          values="0 0; -1920 0"
          dur="4s"
          repeatCount="indefinite" />
      </path>
    </g>
  </g>
</svg>
